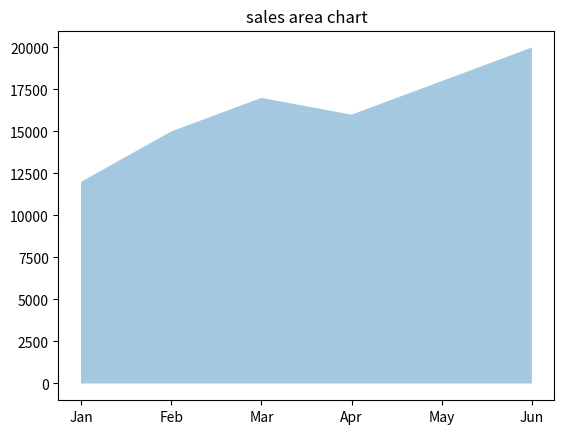

This figure's Python source:
import pandas as pd
import matplotlib.pyplot as plt
data = {
    "Month": ["Jan", "Feb", "Mar", "Apr", "May", "Jun"],
    "Sales": [12000, 15000, 17000, 16000, 18000, 20000],
    "Profit": [3000, 3500, 4200, 3900, 4500, 5000],
    "Customers": [120, 140, 160, 155, 180, 200],
    "Marketing_Spend": [2000, 2200, 2500, 2400, 2600, 3000],
    "Rating": [4.1, 4.3, 4.0, 4.2, 4.4, 4.5]
}
df=pd.DataFrame(data)
#print(df)
#df.plot()
#plt.show()
# plt.barh(df["Month"],df["Sales"],color=["red","lightgreen","orange","skyblue","yellow","pink"])
# plt.barh(df["Month"],df["Profit"],color="green")
# plt.legend(["Sales","Profit"])
# plt.show()
# plt.pie(df["Sales"],labels=df["Month"],autopct="%0.1f%%")
# plt.title("sales distribution")
# plt.show()
plt.fill_between(df["Month"],df["Sales"],alpha=0.4)
plt.title("sales area chart")
plt.show()
